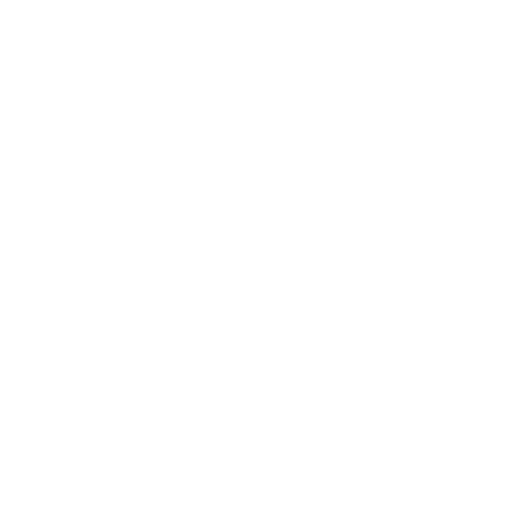
t = 0.00 s
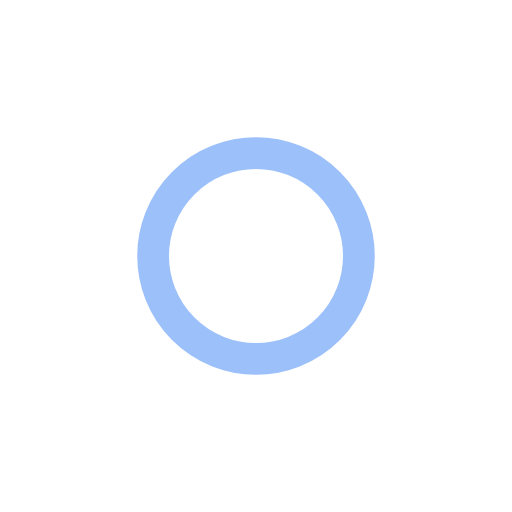
t = 0.50 s
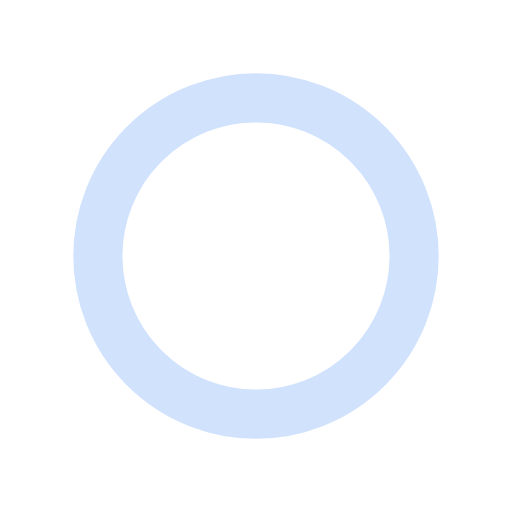
t = 1.00 s
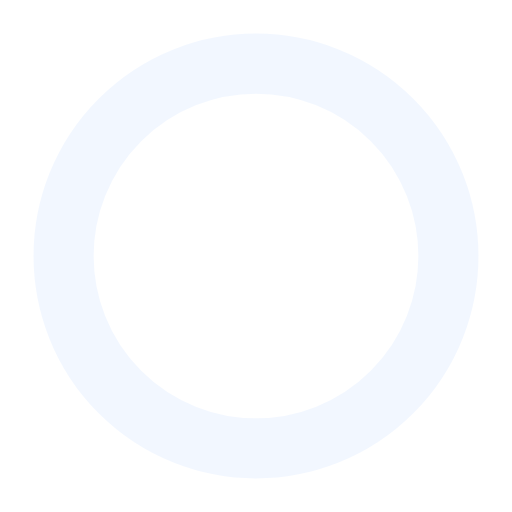
t = 1.50 s

The animated SVG that drew these frames (rendered in a browser with its animation timeline set to each time). Animation: 3 SMIL elements (animate=3); one cycle of 2.00 s, repeats indefinitely.

<svg xmlns='http://www.w3.org/2000/svg' viewBox='0 0 200 200'><circle fill='none' stroke-opacity='1' stroke='#3B82F6' stroke-width='.5' cx='100' cy='100' r='0'><animate attributeName='r' calcMode='spline' dur='2' values='1;80' keyTimes='0;1' keySplines='0 .2 .5 1' repeatCount='indefinite'></animate><animate attributeName='stroke-width' calcMode='spline' dur='2' values='0;25' keyTimes='0;1' keySplines='0 .2 .5 1' repeatCount='indefinite'></animate><animate attributeName='stroke-opacity' calcMode='spline' dur='2' values='1;0' keyTimes='0;1' keySplines='0 .2 .5 1' repeatCount='indefinite'></animate></circle></svg>
